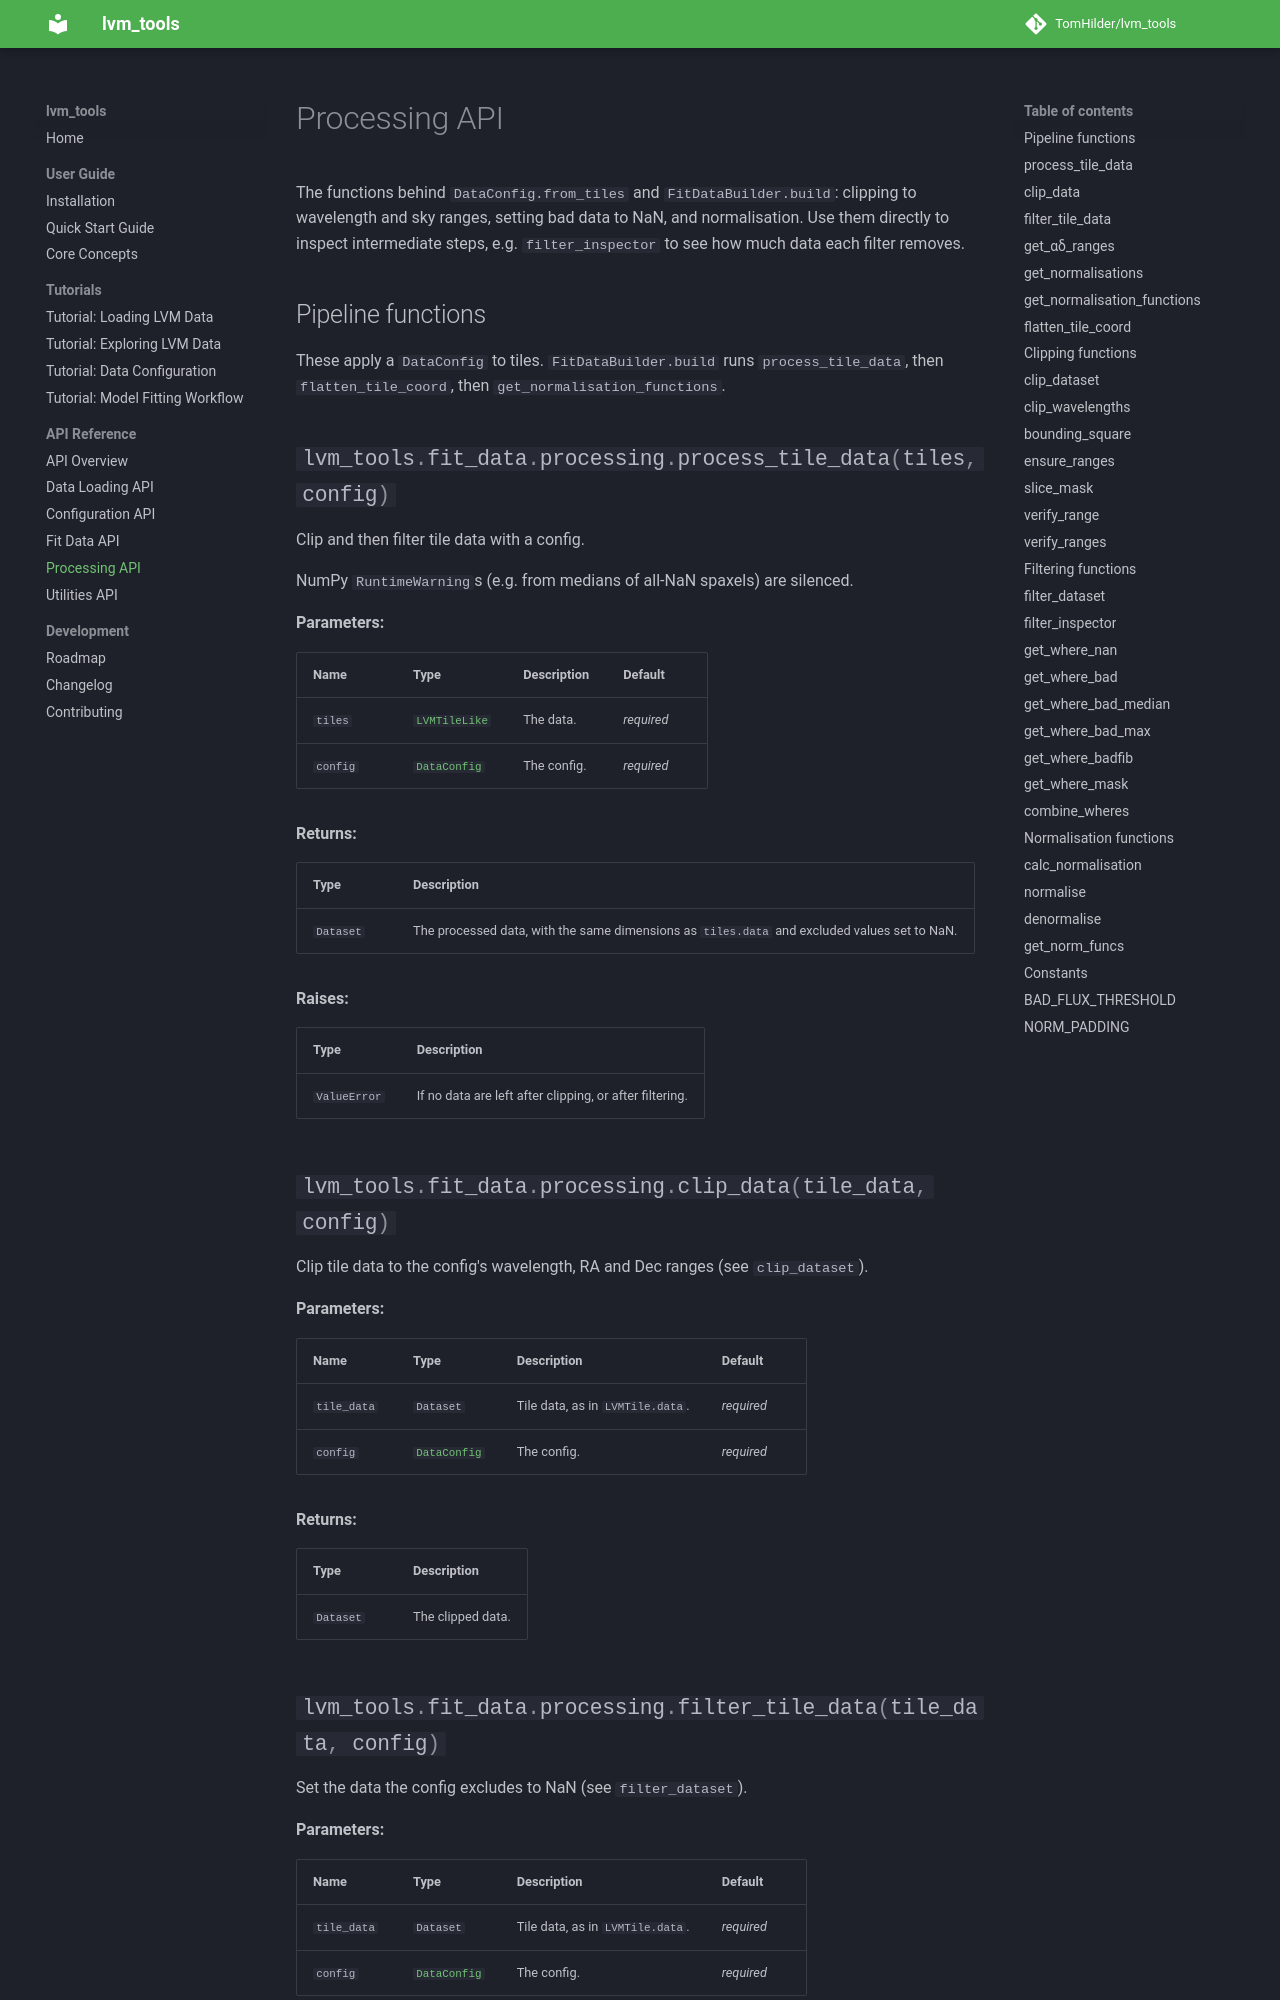

repository: TomHilder/lvm_tools · page: api/processing/index.html · generator: mkdocs

# Processing API

The functions behind `DataConfig.from_tiles` and `FitDataBuilder.build`: clipping to
wavelength and sky ranges, setting bad data to NaN, and normalisation. Use them directly to
inspect intermediate ste
